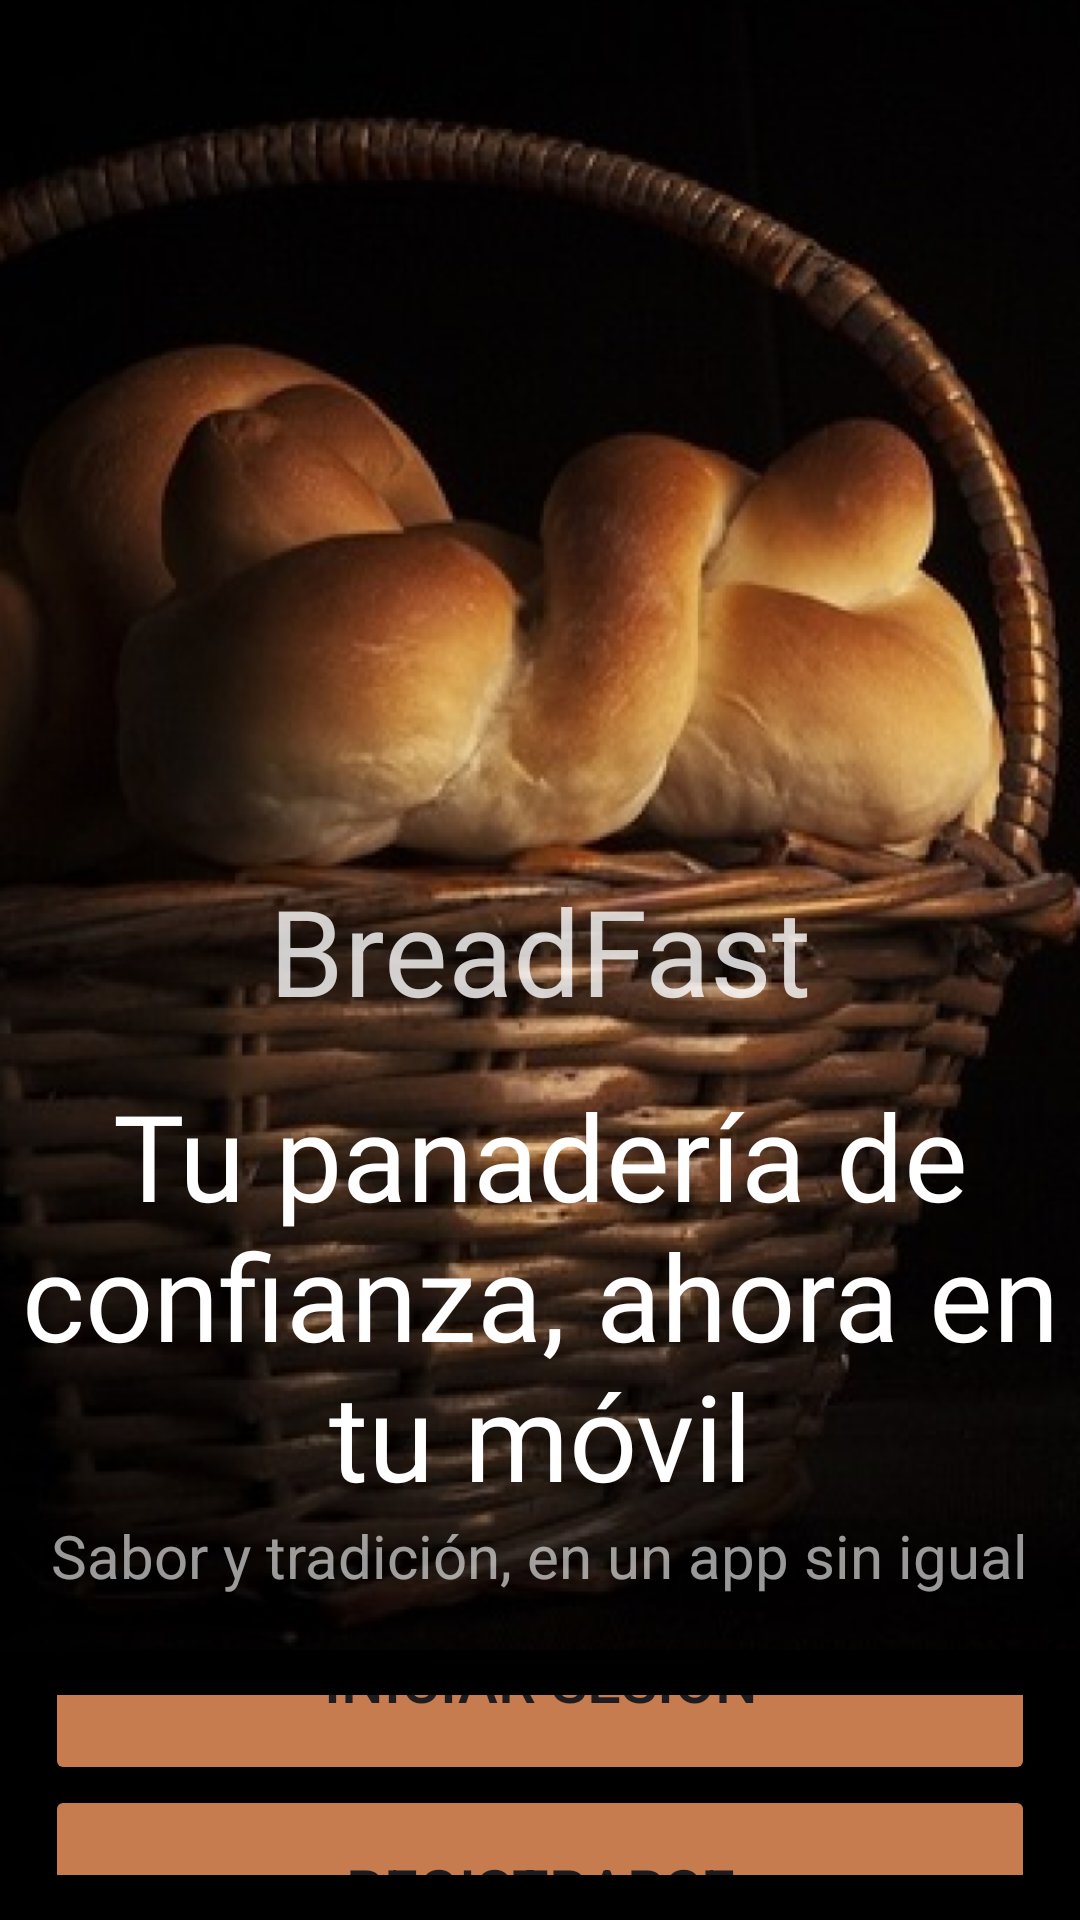

Write the Android layout XML for this screen, with the resource values it uses.
<!-- AndroidManifest.xml: application theme Theme.Panaderia -->
<!-- res/layout/activity_main.xml -->
<?xml version="1.0" encoding="utf-8"?>
<LinearLayout xmlns:android="http://schemas.android.com/apk/res/android"
    xmlns:app="http://schemas.android.com/apk/res-auto"
    xmlns:tools="http://schemas.android.com/tools"
    android:id="@+id/main"
    android:layout_width="match_parent"
    android:layout_height="match_parent"
    android:orientation="vertical"
    tools:context=".MainActivity">

    <LinearLayout
        android:layout_width="wrap_content"
        android:layout_height="550dp"
        android:background="@drawable/logo_pan"
        android:orientation="vertical">

        <TextView
            android:id="@+id/title_breadfast"
            android:layout_width="wrap_content"
            android:layout_height="wrap_content"
            android:layout_gravity="center"
            android:layout_marginTop="290dp"
            android:alpha=".80"
            android:fontFamily="@font/sofia_regular"
            android:text="@string/title_breadfast"
            android:textColor="@color/white"
            android:textSize="40sp" />

        <TextView
            android:id="@+id/description_breadfast"
            android:layout_width="350dp"
            android:layout_height="wrap_content"
            android:layout_gravity="center"
            android:layout_marginTop="15dp"
            android:fontFamily="@font/solway_regular"
            android:gravity="center"
            android:text="@string/init_description"
            android:textColor="@color/white"
            android:textSize="40sp" />

        <TextView
            android:id="@+id/description_v2_breadfast"
            android:layout_width="wrap_content"
            android:layout_height="wrap_content"
            android:layout_gravity="center"
            android:layout_marginBottom="10dp"
            android:alpha=".60"
            android:text="@string/init_description_v2"
            android:textColor="@color/white"
            android:textSize="20sp" />
    </LinearLayout>

    <LinearLayout
        android:layout_width="match_parent"
        android:layout_height="match_parent"
        android:background="@color/black"
        android:gravity="center"
        android:orientation="vertical"
        android:padding="15dp">

        <Button
            android:id="@+id/btn_init_session"
            android:layout_width="match_parent"
            android:layout_height="70dp"
            android:backgroundTint="#C67C4E"
            android:text="@string/txt_button_init_session"
            android:textSize="20sp" />

        <Button
            android:id="@+id/btn_init_register"
            android:layout_width="match_parent"
            android:layout_height="70dp"
            android:backgroundTint="#C67C4E"
            android:text="@string/txt_button_init_register"

            android:textSize="20sp" />
    </LinearLayout>

</LinearLayout>
<!-- resources referenced by this layout -->
<resources>
  <color name="black">#FF000000</color>
  <color name="white">#FFFFFF</color>
  <!-- drawable logo_pan: png bitmap (drawable, 834773 bytes) -->
  <string name="init_description">Tu panadería de confianza, ahora en tu móvil</string>
  <string name="init_description_v2">Sabor y tradición, en un app sin igual</string>
  <string name="title_breadfast">BreadFast</string>
  <string name="txt_button_init_register">Registrarse</string>
  <string name="txt_button_init_session">Iniciar Sesión</string>
  <style name="Theme.Panaderia" parent="Base.Theme.Panaderia" />
  <style name="Base.Theme.Panaderia" parent="Theme.Material3.DayNight.NoActionBar">
          
          
      </style>
</resources>
